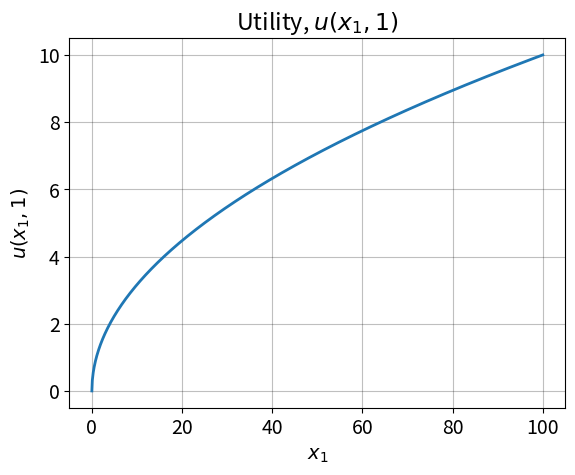
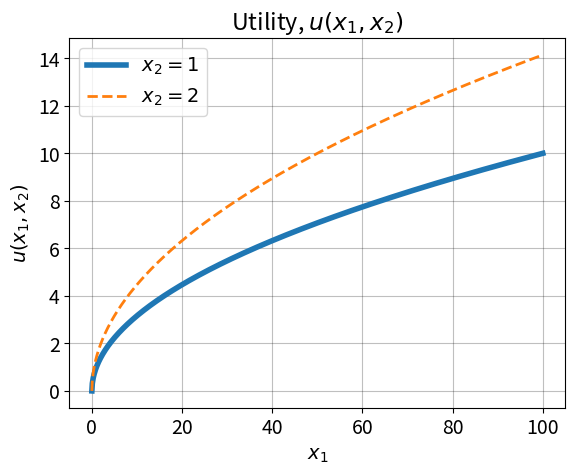
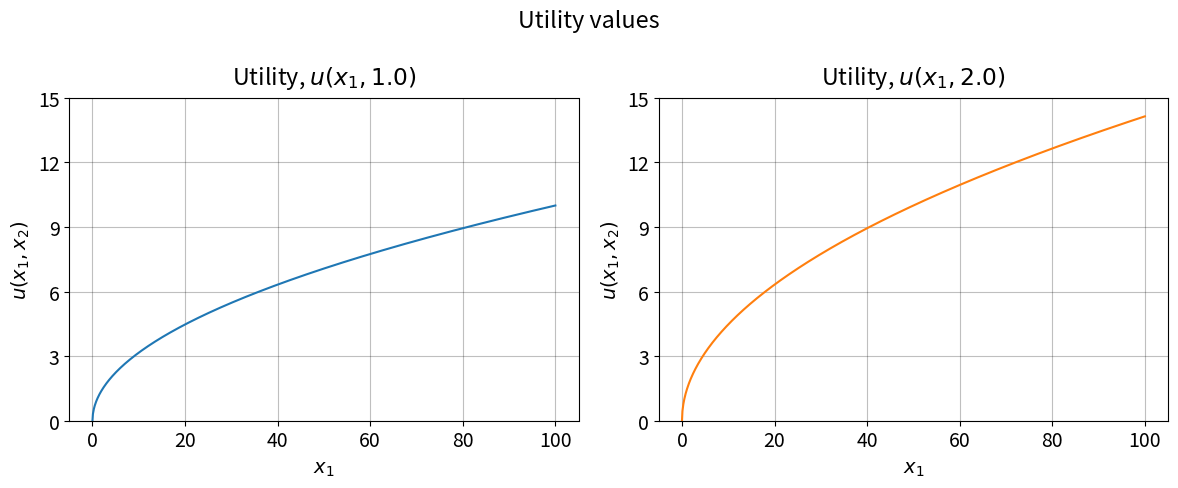
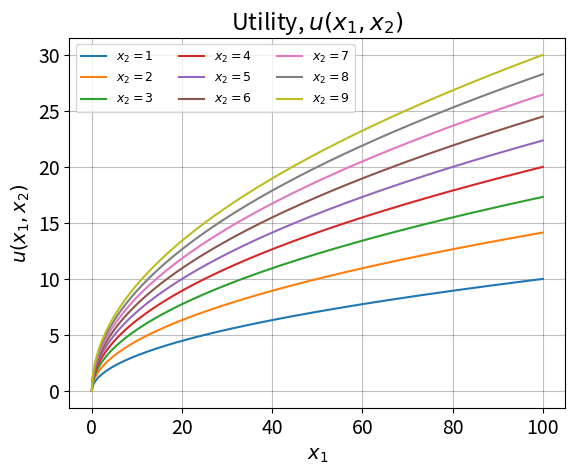
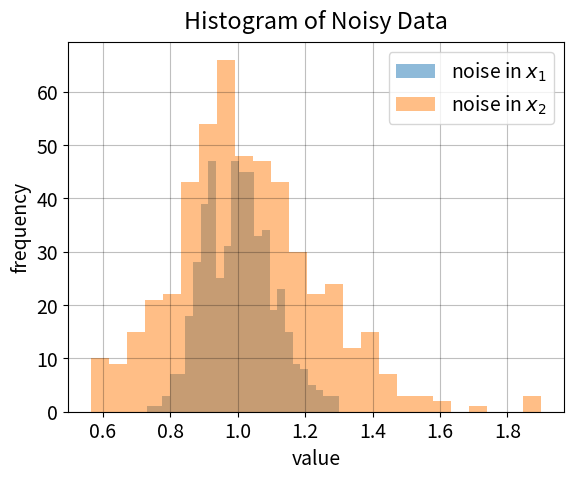
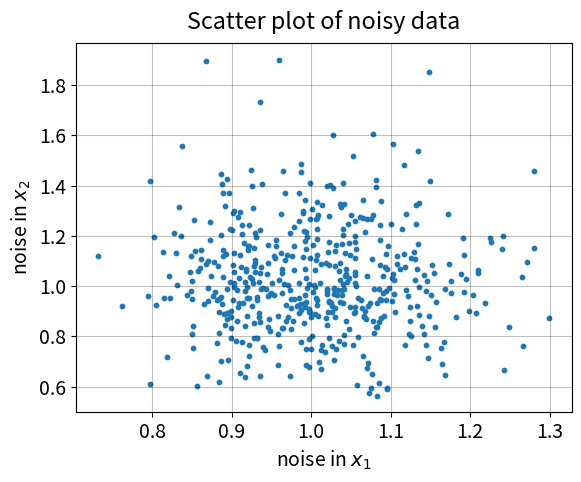
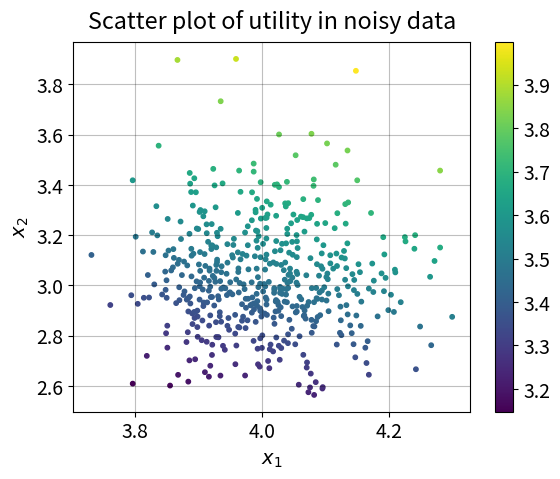
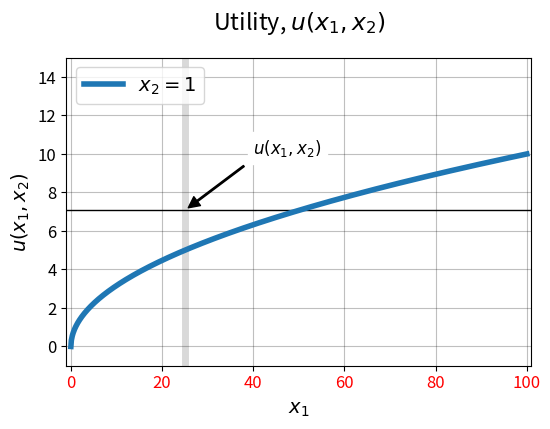
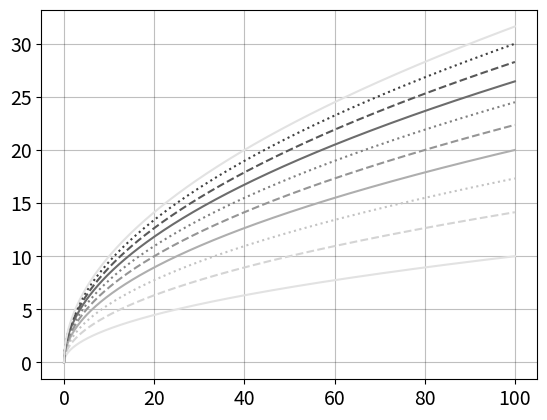
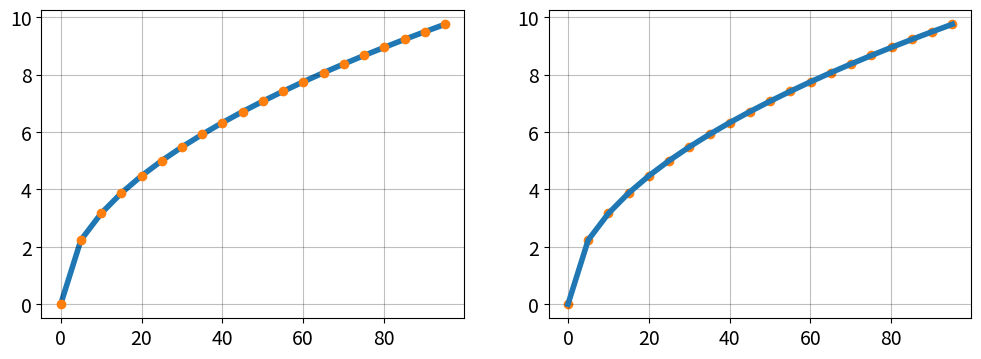
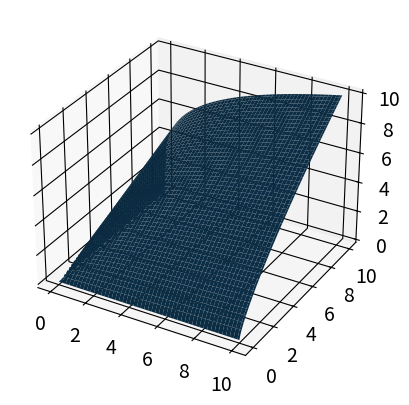
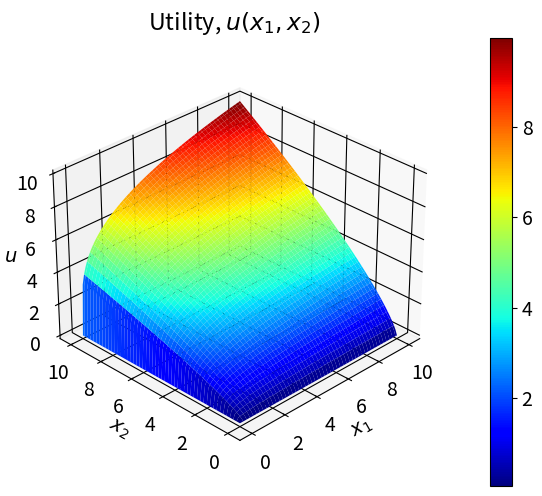

Source code (Python) for these figures, in order: (Note: this script raises an exception after producing the figures.)
import numpy as np
import matplotlib.pyplot as plt # baseline module
from mpl_toolkits.mplot3d import Axes3D # for 3D plots

# predefine options for all plots
plt.rcParams.update({'axes.grid':True,
                     'grid.color':'black',
                     'grid.alpha':'0.25',
                     'grid.linestyle':'-'})

plt.rcParams.update({'font.size': 14})

def u_func(x1,x2,alpha=0.50):
    return x1**alpha * x2**(1-alpha)

# a. fixed value of x2 
x2 = 1.0

# b. vector of x1 from 0 to x_max with N values
x_max = 100.0
N = 1000
x1_vec = np.linspace(0,x_max,N)

# c. utility
u_vec = u_func(x1_vec,x2)

fig = plt.figure()
ax = fig.add_subplot(1,1,1) # 1,1,1 is (nrows, ncols, index)

fig = plt.figure()
ax = fig.add_subplot(1,1,1)

ax.plot(x1_vec,u_vec,ls='-',lw=2)

# ls is linestyle
# lw is line width

ax.set_title('Utility, $u(x_1,1)$')
ax.set_xlabel('$x_1$')
ax.set_ylabel('$u(x_1,1)$');



x2_alt = 2.0
u_vec_2 = u_func(x1_vec,x2_alt)

fig = plt.figure()
ax = fig.add_subplot(1,1,1)

ax.plot(x1_vec,u_vec,ls='-',lw='4',label='$x_{2}=1$')
ax.plot(x1_vec,u_vec_2,ls='--',lw='2',label='$x_{2}=2$')

ax.set_title('Utility, $u(x_1,x_2)$')
ax.set_xlabel('$x_1$')
ax.set_ylabel('$u(x_1,x_2)$')

ax.legend(loc='upper left');

# default list of color
colors = plt.rcParams['axes.prop_cycle'].by_key()['color']

# figure
fig = plt.figure(figsize=(12,5))
ax1 = fig.add_subplot(1,2,1)
ax2 = fig.add_subplot(1,2,2)

ax1.plot(x1_vec,u_vec,color=colors[0])
ax2.plot(x1_vec,u_vec_2,color=colors[1])

for ax,x2_now in zip([ax1, ax2],(x2,x2_alt)):
    ax.set_title(f'Utility, $u(x_1,{x2_now})$',pad=10)
    ax.set_xlabel('$x_1$')
    ax.set_ylabel('$u(x_1,x_2)$')
    ax.set_ylim(0,15)
    ax.set_yticks(np.arange(0,15+1,3))

fig.suptitle('Utility values')
fig.tight_layout() # prettier

fig = plt.figure()
ax = fig.add_subplot(1,1,1)

n = 10
for x2 in range(1,n):
    u_vec_x2 = u_func(x1_vec,x2)
    ax.plot(x1_vec,u_vec_x2,label=f'$x_{2} = {x2}$')

ax.set_title('Utility, $u(x_1,x_2)$')
ax.set_xlabel('$x_1$')
ax.set_ylabel('$u(x_1,x_2)$')
ax.legend(loc='upper left',ncol=3,prop={'size':9});

rng = np.random.default_rng(12345)  # for reproducibility
N = 500
x1 = 3
x2 = 2
x1_noise = np.exp(rng.normal(0,0.1,N))
x2_noise = np.exp(rng.normal(0,0.2,N))

fig = plt.figure()
ax = fig.add_subplot(1,1,1)

ax.hist(x1_noise,bins=25,alpha=0.5,label='noise in $x_1$')
ax.hist(x2_noise,bins=25,alpha=0.5,label='noise in $x_2$');

# labels
ax.set_title('Histogram of Noisy Data',pad=10)
ax.set_xlabel('value')
ax.set_ylabel('frequency')

# legend
ax.legend();

fig = plt.figure()
ax = fig.add_subplot(1,1,1)
ax.scatter(x1_noise,x2_noise,s=10)
ax.set_title('Scatter plot of noisy data',pad=10)
ax.set_xlabel('noise in $x_1$')
ax.set_ylabel('noise in $x_2$');

x1_noise = x1 + x1_noise
x2_noise = x2 + x2_noise
u_noise = u_func(x1_noise,x2_noise)

fig = plt.figure()
ax = fig.add_subplot(1,1,1)

h = ax.scatter(x1_noise,x2_noise,s=10,c=u_noise)
fig.colorbar(h)

# labels
ax.set_title('Scatter plot of utility in noisy data',pad=10)
ax.set_xlabel('$x_1$')
ax.set_ylabel('$x_2$');



fig.savefig('someplot.pdf') # or e.g. .png 



fig = plt.figure(figsize=(6,4)) # width x height in inches
ax = fig.add_subplot(1,1,1)

ax.plot(x1_vec,u_vec,ls='-',lw='4',label='$x_{2}=1$')

# lines
ax.axvline(25,color='black',lw=5,alpha=0.15,zorder=0)
ax.axhline(u_func(25,x2),color='black',lw=1,zorder=0)

# labels
ax.set_title('Utility, $u(x_1,x_2)$',pad=20)
ax.set_xlabel('$x_1$')
ax.set_ylabel('$u(x_1,x_2)$')

ax.tick_params(axis='both',labelsize=12)
ax.tick_params(axis='x',labelcolor='red')

# lims
print('xlim:',ax.get_xlim())
ax.set_xlim([-1,101])
ax.set_xticks(np.arange(0,100+1,20))
print('ylim:',ax.get_ylim())
ax.set_ylim([-1,15])
ax.set_yticks(np.arange(0,14+1,2))

# annotate
ax.annotate('$u(x_1,x_2)$',xy=(25,u_func(25,x2)),xytext=(40,10),
          arrowprops=dict(facecolor='black',width=1,headwidth=8,headlength=8,shrink=0.05),
          fontsize=12,backgroundcolor='white',color='black')

# legend
ax.legend(loc='upper left'); # activate legend (uses the labels in ax.plot())

# write your code here

fig = plt.figure()
ax = fig.add_subplot(1,1,1)

cmap_greys = plt.colormaps['Greys']
colors_greys = cmap_greys(np.linspace(0.2,0.8,9)) # 9 colors

# cycle through the properties
ax.set_prop_cycle(plt.cycler(color=colors_greys,ls=['-','--',':']*3))

n = 11
for x2 in range(1,n):
    u_vec_x2 = u_func(x1_vec,x2)
    ax.plot(x1_vec,u_vec_x2,label=f'$x_{{2}} = {x2}$')    

fig = plt.figure(figsize=(12,4))
for i,(zline,zmarker) in enumerate(zip([1,2],[2,1])):
    
    ax = fig.add_subplot(1,2,1+i)

    k = 50
    ax.plot(x1_vec[::k],u_vec[::k],lw=4,color=colors[0],zorder=zline)
    ax.plot(x1_vec[::k],u_vec[::k],ls='',marker='o',color=colors[1],zorder=zmarker)

# a. settings
N = 100 # number of elements
x_max = 10 # maximum value

# b. allocate 2d numpy arrays for x1 and x2
shape_tuple = (N,N)
x1_values = np.empty(shape_tuple) # allocate 2d numpy array with shape=(N,N)
x2_values = np.empty(shape_tuple)
u_values = np.empty(shape_tuple)

# c. fill numpy arrays using a nested loop
for i in range(N): # 0,1,...,N-1
    for j in range(N): # 0,1,...,N-1
        x1_values[i,j] = (i/(N-1))*x_max # in [0,x_max]
        x2_values[i,j] = (j/(N-1))*x_max # in [0,x_max]
        u_values[i,j] = u_func(x1_values[i,j],x2_values[i,j],alpha=0.25)

# a. Create numbers distributed evenly between 0 and x_max
x_vec = np.linspace(0,x_max,N)

# b. Create meshgrids similar to x1_values and x2_values above
x1_mesh,x2_mesh = np.meshgrid(x_vec,x_vec,indexing='ij')

print('Dimension of grid over x1 (same as x2): ', x1_mesh.shape) # The grid is 2d; u_func evaluates it element by element. 
u_values_mesh = u_func(x1_mesh, x2_mesh, alpha=0.25)

# a. maximum absolute difference
max_abs_diff = np.max(np.abs(u_values-u_values_mesh))
print(max_abs_diff) # very close to zero     

# b. test if all values are "close"
print(np.allclose(u_values,u_values_mesh))

fig = plt.figure()
ax = fig.add_subplot(1,1,1,projection='3d') # 3d axis 
ax.plot_surface(x1_values,x2_values,u_values);

from matplotlib import cm # for colormaps

# a. actual plot
fig = plt.figure()
ax = fig.add_subplot(1,1,1,projection='3d')
h = ax.plot_surface(x1_values,x2_values,u_values,cmap=cm.jet)
fig.colorbar(h)

# b. add labels
ax.set_title('Utility, $u(x_1,x_2)$')
ax.set_xlabel('$x_1$')
ax.set_ylabel('$x_2$')
ax.set_zlabel('$u$')

# pad z
ax.zaxis.labelpad = 0.1

# c. change view angle and zoom
ax.view_init(azim=-135,elev=30) # azim is azimuthal angle, elev is elevation angle
ax.set_box_aspect([4,4,3],zoom=0.9)

fig.tight_layout(pad=0.1)

from IPython.display import HTML, display

x = np.arange(10) # numpy array
y = np.sin(x) # numpy array

fig = plt.figure()
ax = fig.add_subplot(1,1,1)
ax.plot(x,y,marker='o',markersize=5)

filepath = 'sin.png'
fig.savefig(filepath)

plt.close(fig)
display(HTML(f'<a href="{filepath}">{filepath}</a>'))
